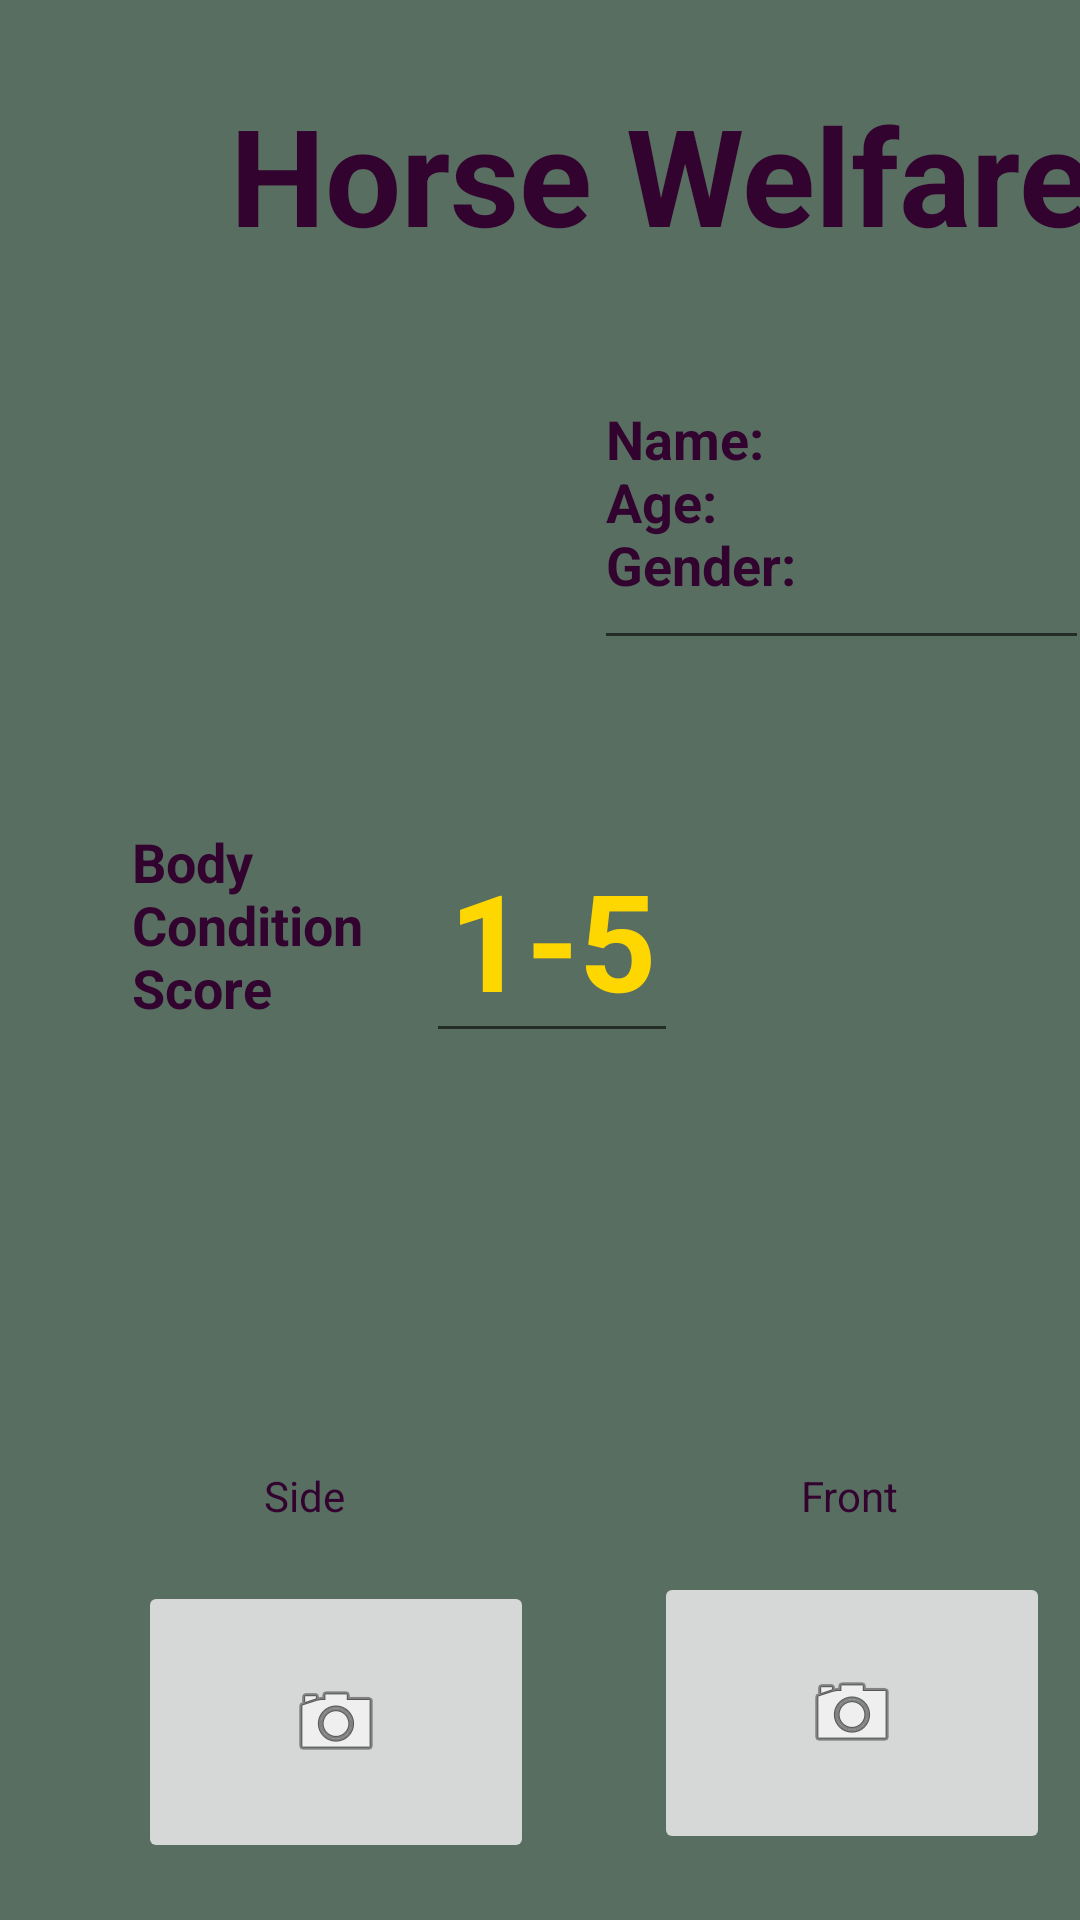

This screen was rendered from an Android layout file. Write that file and the resources it references.
<!-- AndroidManifest.xml: application theme Theme.HorseAppTest -->
<!-- res/layout/horse_welfare.xml -->
<?xml version="1.0" encoding="utf-8"?>
<androidx.constraintlayout.widget.ConstraintLayout xmlns:android="http://schemas.android.com/apk/res/android"
    xmlns:app="http://schemas.android.com/apk/res-auto"
    xmlns:tools="http://schemas.android.com/tools"
    android:id="@+id/textEdit"
    android:layout_width="match_parent"
    android:layout_height="match_parent"
    android:background="#586E61"
    android:backgroundTint="#586E61">
    <ImageButton
        android:id="@+id/imageButton3"
        android:layout_width="132dp"
        android:layout_height="94dp"
        android:layout_marginStart="46dp"
        android:layout_marginTop="19dp"
        android:contentDescription="Take Side Photo"
        android:foregroundGravity="bottom"
        app:layout_constraintStart_toStartOf="parent"
        app:layout_constraintTop_toBottomOf="@+id/textView9"
        app:srcCompat="@android:drawable/ic_menu_camera" />
    <ImageView
        android:id="@+id/imageView4"
        android:layout_width="132dp"
        android:layout_height="94dp"
        android:layout_marginStart="44dp"
        android:layout_marginTop="33dp"
        app:layout_constraintStart_toStartOf="parent"
        app:layout_constraintTop_toBottomOf="@+id/textView8"
        app:srcCompat="@drawable/horse" />
    <TextView
        android:id="@+id/textView6"
        android:layout_width="296dp"
        android:layout_height="0dp"
        android:layout_marginStart="72dp"
        android:layout_marginTop="28dp"
        android:elevation="10dp"
        android:text="Horse Welfare"
        android:textAlignment="center"
        android:textAppearance="@style/TextAppearance.AppCompat.Display2"
        android:textColor="#33032F"
        android:textStyle="bold"
        app:layout_constraintStart_toStartOf="parent"
        app:layout_constraintTop_toTopOf="parent" />
    <ImageView
        android:id="@+id/imageView2"
        android:layout_width="142dp"
        android:layout_height="141dp"
        android:layout_marginStart="36dp"
        android:layout_marginTop="18dp"
        app:layout_constraintStart_toStartOf="parent"
        app:layout_constraintTop_toBottomOf="@+id/textView6"
        app:srcCompat="@drawable/horse" />
    <EditText
        android:id="@+id/editTextTextMultiLine2"
        android:layout_width="165dp"
        android:layout_height="96dp"
        android:layout_marginStart="20dp"
        android:layout_marginTop="36dp"
        android:elevation="1dp"
        android:ems="10"
        android:gravity="start|top"
        android:hint="Name:
                    Age:
                    Gender:"
        android:inputType="textMultiLine"
        android:textAppearance="@style/TextAppearance.AppCompat.Medium"
        android:textColor="#33032F"
        android:textColorHint="#33032F"
        android:textStyle="bold"
        app:layout_constraintStart_toEndOf="@+id/imageView2"
        app:layout_constraintTop_toBottomOf="@+id/textView6" />
    <TextView
        android:id="@+id/textView8"
        android:layout_width="110dp"
        android:layout_height="79dp"
        android:layout_marginStart="44dp"
        android:layout_marginTop="28dp"
        android:text="Body Condition Score"
        android:textAppearance="@style/TextAppearance.AppCompat.Medium"
        android:textColor="#33032F"
        android:textStyle="bold"
        app:layout_constraintStart_toStartOf="parent"
        app:layout_constraintTop_toBottomOf="@+id/imageView2" />
    <EditText
        android:id="@+id/textEdit8"
        android:layout_width="84dp"
        android:layout_height="79dp"
        android:layout_marginTop="52dp"
        android:layout_marginEnd="75dp"
        android:hint="1-5"
        android:textAlignment="center"
        android:textAppearance="@style/TextAppearance.AppCompat.Display2"
        android:textColor="#FFD700"
        android:textColorHint="#FFD700"
        android:textStyle="bold"
        app:layout_constraintEnd_toEndOf="parent"
        app:layout_constraintHorizontal_bias="0.706"
        app:layout_constraintStart_toStartOf="parent"
        app:layout_constraintTop_toBottomOf="@+id/editTextTextMultiLine2" />
    <ImageView
        android:id="@+id/imageView3"
        android:layout_width="132dp"
        android:layout_height="94dp"
        android:layout_marginStart="45dp"
        android:layout_marginTop="36dp"
        app:layout_constraintStart_toEndOf="@+id/imageView4"
        app:layout_constraintTop_toBottomOf="@+id/textEdit8"
        app:srcCompat="@drawable/horse" />
    <TextView
        android:id="@+id/textView9"
        android:layout_width="wrap_content"
        android:layout_height="wrap_content"
        android:layout_marginStart="88dp"
        android:layout_marginTop="8dp"
        android:text="Side"
        android:textColor="#33032F"
        app:layout_constraintStart_toStartOf="parent"
        app:layout_constraintTop_toBottomOf="@+id/imageView4" />
    <TextView
        android:id="@+id/textView10"
        android:layout_width="wrap_content"
        android:layout_height="wrap_content"
        android:layout_marginStart="152dp"
        android:layout_marginTop="8dp"
        android:text="Front"
        android:textColor="#33032F"
        app:layout_constraintStart_toEndOf="@+id/textView9"
        app:layout_constraintTop_toBottomOf="@+id/imageView3" />
    <ImageButton
        android:id="@+id/imageButton2"
        android:layout_width="132dp"
        android:layout_height="94dp"
        android:layout_marginStart="40dp"
        android:layout_marginTop="16dp"
        android:contentDescription="Take front photo"
        app:layout_constraintStart_toEndOf="@+id/imageButton3"
        app:layout_constraintTop_toBottomOf="@+id/textView10"
        app:srcCompat="@android:drawable/ic_menu_camera" />
</androidx.constraintlayout.widget.ConstraintLayout>
<!-- resources referenced by this layout -->
<resources>
  <style name="Theme.HorseAppTest" parent="Theme.MaterialComponents.DayNight.DarkActionBar">
          
          <item name="colorPrimary">@color/purple_500</item>
          <item name="colorPrimaryVariant">@color/purple_700</item>
          <item name="colorOnPrimary">@color/white</item>
          
          <item name="colorSecondary">@color/teal_200</item>
          <item name="colorSecondaryVariant">@color/teal_700</item>
          <item name="colorOnSecondary">@color/black</item>
          
          <item name="android:statusBarColor">?attr/colorPrimaryVariant</item>
          
      </style>
  <!-- not gathered from this repository: default colours our renderer supplied (Android Studio template values) -->
  <color name="purple_500">#FF6200EE</color>
  <color name="purple_700">#FF3700B3</color>
  <color name="teal_200">#FF03DAC5</color>
  <color name="teal_700">#FF018786</color>
  <color name="black">#FF000000</color>
  <color name="white">#FFFFFFFF</color>
</resources>
